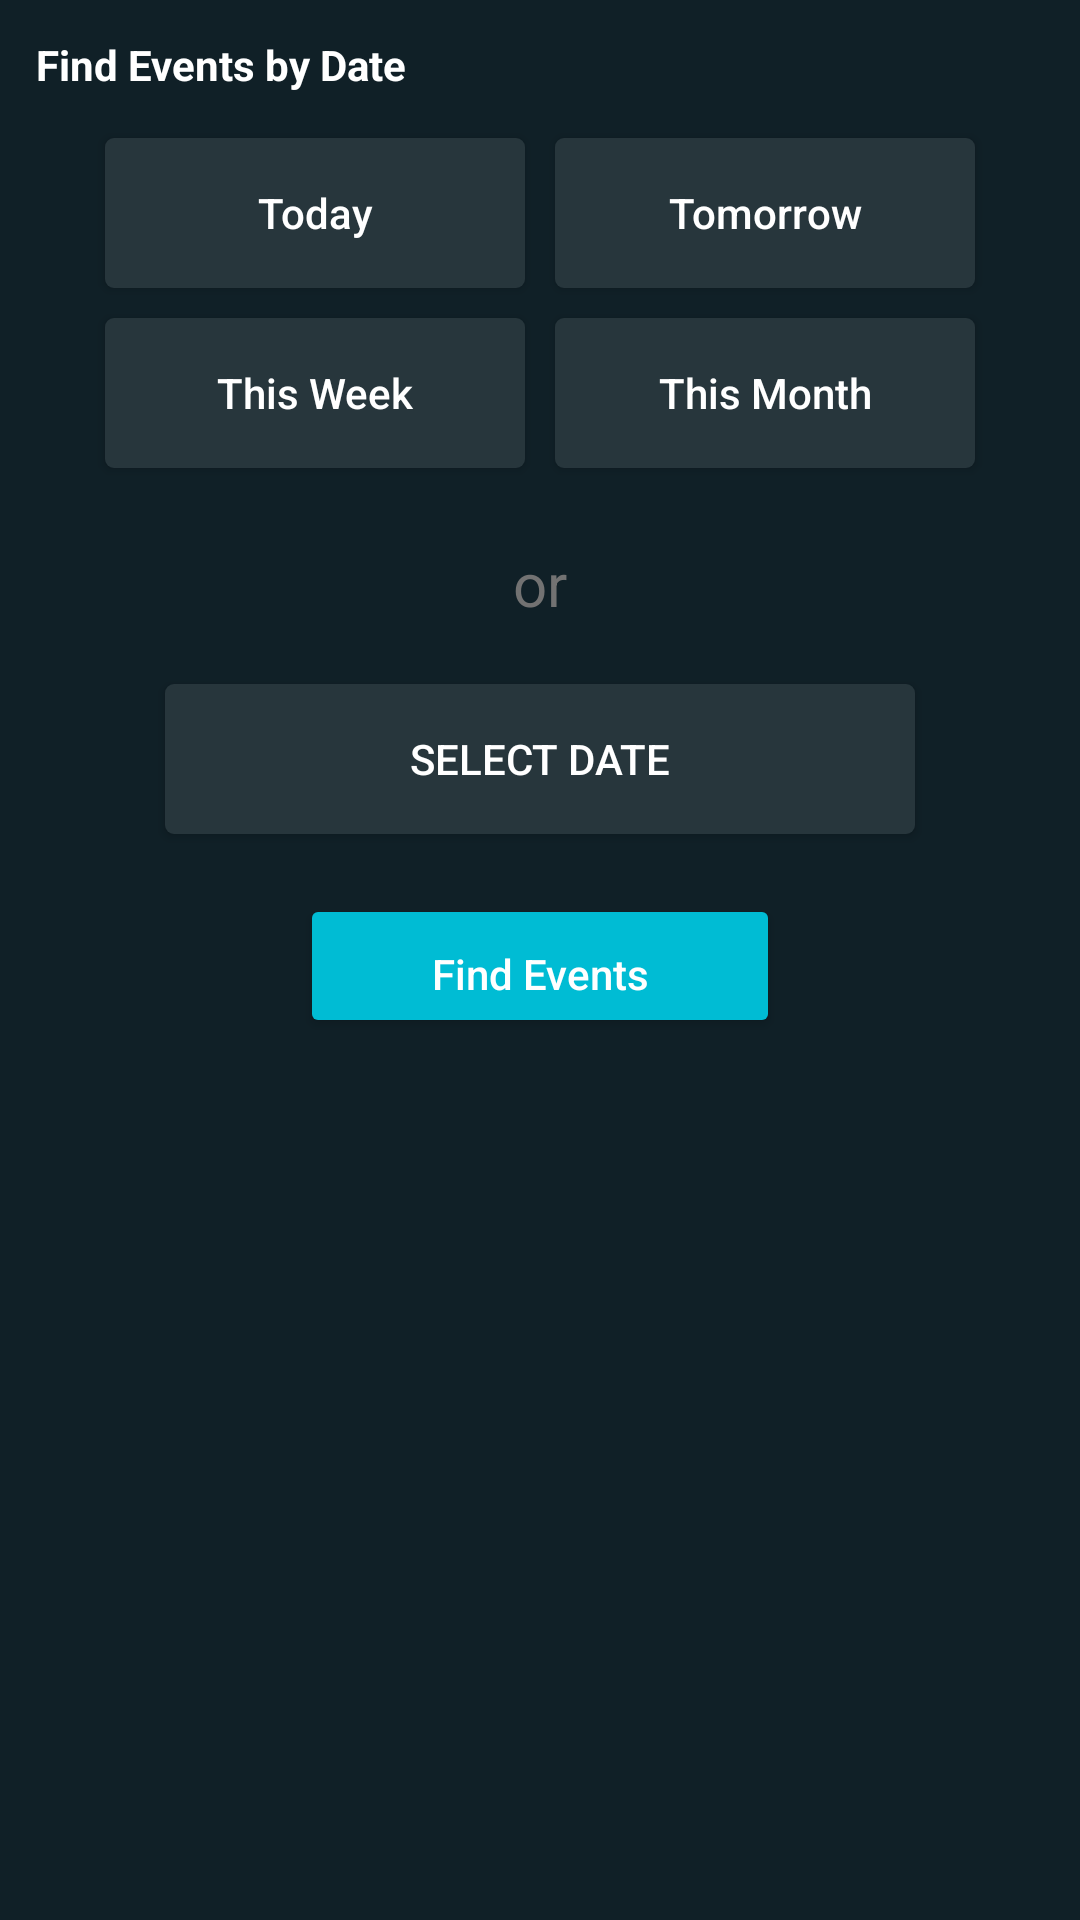

Write the Android layout XML for this screen, with the resource values it uses.
<!-- AndroidManifest.xml: application theme AppTheme -->
<!-- res/layout/settings_activity.xml -->
<?xml version="1.0" encoding="utf-8"?>
<LinearLayout xmlns:android="http://schemas.android.com/apk/res/android"
    android:layout_width="fill_parent"
    android:layout_height="fill_parent"
    android:background="@color/colorPrimaryDark"
    android:orientation="vertical"
    android:padding="12dp">

    <TextView
        android:layout_width="wrap_content"
        android:layout_height="wrap_content"
        android:layout_marginBottom="10dp"
        android:text="Find Events by Date"
        android:textColor="@android:color/white"
        android:textStyle="bold" />

    <LinearLayout
        android:layout_width="wrap_content"
        android:layout_height="wrap_content"
        android:orientation="horizontal"
        android:layout_gravity="center">

        <Button
            android:id="@+id/today"
            android:layout_width="140dp"
            android:layout_height="50dp"
            android:layout_margin="5dp"
            android:background="@drawable/button_style_1"
            android:text="Today"
            android:textColor="@android:color/white" />

        <Button
            android:id="@+id/tomorrow"
            android:layout_width="140dp"
            android:layout_height="50dp"
            android:layout_margin="5dp"
            android:background="@drawable/button_style_1"
            android:text="Tomorrow"
            android:textColor="@android:color/white" />
    </LinearLayout>

    <LinearLayout
        android:layout_width="wrap_content"
        android:layout_height="wrap_content"
        android:orientation="horizontal"
        android:layout_gravity="center">

        <Button
            android:id="@+id/this_week"
            android:layout_width="140dp"
            android:layout_height="50dp"
            android:layout_margin="5dp"
            android:background="@drawable/button_style_1"
            android:text="This Week"
            android:textColor="@android:color/white" />

        <Button
            android:id="@+id/this_month"
            android:layout_width="140dp"
            android:layout_height="50dp"
            android:layout_margin="5dp"
            android:background="@drawable/button_style_1"
            android:text="This Month"
            android:textColor="@android:color/white" />
    </LinearLayout>


    <TextView
        android:layout_width="wrap_content"
        android:layout_height="wrap_content"
        android:layout_gravity="center"
        android:layout_margin="20dp"
        android:text="or"
        android:textColor="@color/colorSecondaryText"
        android:textSize="20sp" />

    <Button
        android:id="@+id/select_date"
        android:layout_width="250dp"
        android:layout_height="50dp"
        android:layout_gravity="center"
        android:background="@drawable/button_style_1"
        android:text="SELECT DATE"
        android:textColor="@android:color/white" />

    <Button
        android:id="@+id/ok"
        android:layout_width="160dp"
        android:layout_height="wrap_content"
        android:layout_gravity="center"
        android:layout_marginTop="20dp"
        android:paddingBottom="5dp"
        android:text="Find Events"
        android:drawableStart="@drawable/ic_search"
        android:backgroundTint="@color/colorPrimary"
        android:textColor="@android:color/white" />

</LinearLayout>
<!-- resources referenced by this layout -->
<resources>
  <color name="colorPrimary">#00BCD4</color>
  <color name="colorPrimaryDark">#102027</color>
  <color name="colorSecondaryText">#727272</color>
  <!-- drawable button_style_1 (drawable) -->
  <?xml version="1.0" encoding="utf-8"?>
  <shape xmlns:android="http://schemas.android.com/apk/res/android"
      android:padding="20dp"
      android:shape="rectangle">
      <solid android:color="#27363c" />
      <corners
          android:bottomLeftRadius="3dp"
          android:bottomRightRadius="3dp"
          android:topLeftRadius="3dp"
          android:topRightRadius="3dp" />
  </shape>
  <style name="AppTheme" parent="Theme.AppCompat.Light.DarkActionBar">
          
          <item name="colorPrimary">@color/colorPrimary</item>
          <item name="colorPrimaryDark">@color/colorPrimaryDark</item>
          <item name="colorAccent">@color/colorAccent</item>
          <item name="windowActionBar">false</item>
          <item name="windowNoTitle">true</item>
          <item name="buttonStyle">@style/MyButton</item>
      </style>
  <color name="colorAccent">#607d8b</color>
  <style name="MyButton" parent="Widget.AppCompat.Button">
          <item name="android:textAllCaps">false</item>
      </style>
</resources>
